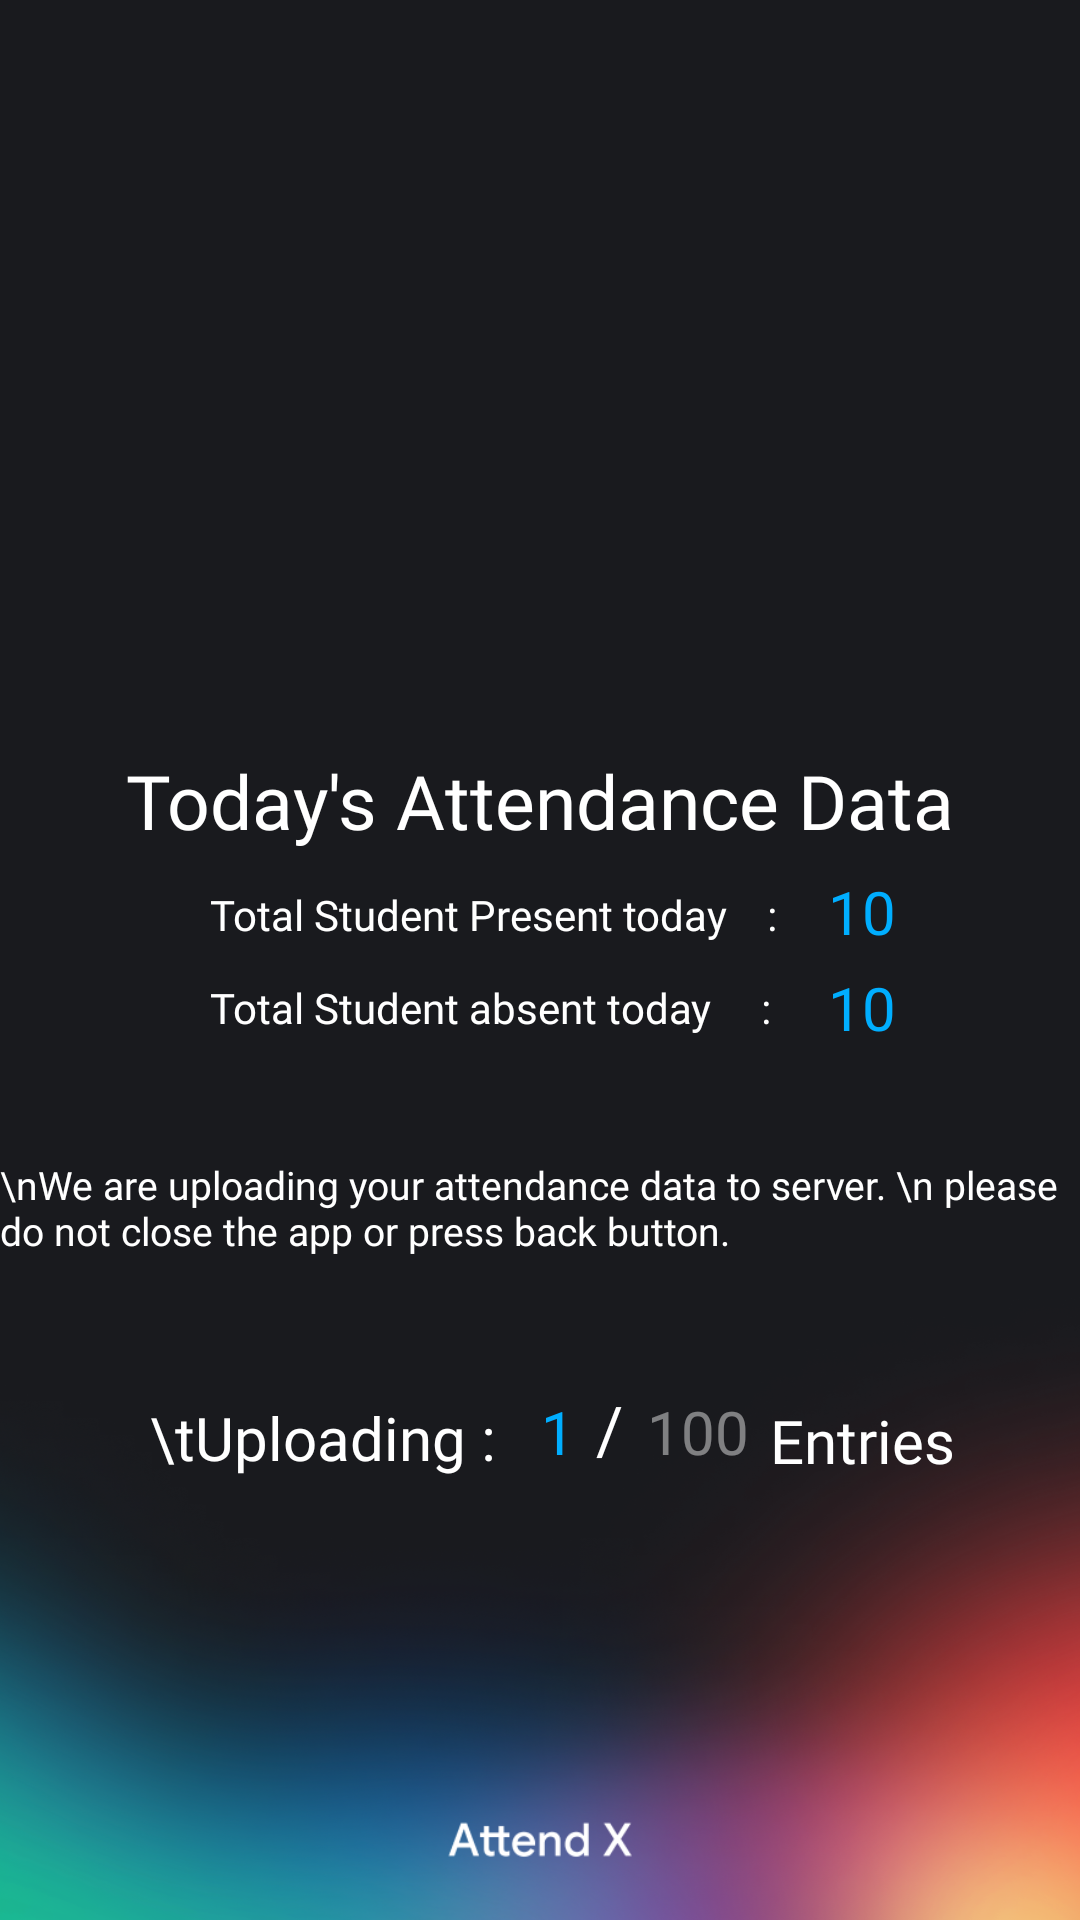

Reconstruct the res/layout file that produces this screen, plus the resources it refers to.
<!-- AndroidManifest.xml: application theme Theme.AttendX -->
<!-- res/layout/activity_upload_att.xml -->
<?xml version="1.0" encoding="utf-8"?>
<RelativeLayout xmlns:android="http://schemas.android.com/apk/res/android"
    xmlns:app="http://schemas.android.com/apk/res-auto"
    xmlns:tools="http://schemas.android.com/tools"
    android:layout_width="match_parent"
    android:layout_height="match_parent"
    tools:context=".upload_att"
    android:background="@drawable/grad30">

    <TextView
        android:id="@+id/heading"
        android:layout_width="wrap_content"
        android:layout_height="wrap_content"
        android:layout_centerHorizontal="true"
        android:layout_marginTop="250dp"
        android:fontFamily="@font/poppins_semibold"
        android:text="Today's Attendance Data"
        android:textColor="@color/white"
        android:textSize="25sp" />

    <TextView
        android:id="@+id/total_presant"
        android:layout_width="wrap_content"
        android:layout_height="wrap_content"
        android:layout_alignBottom="@+id/heading"
        android:layout_marginStart="70dp"
        android:layout_marginTop="10dp"
        android:layout_marginEnd="10dp"
        android:layout_marginBottom="-31dp"
        android:fontFamily="@font/poppins"
        android:text="Total Student Present today    :"
        android:textColor="@color/white" />

    <TextView
        android:id="@+id/presant_val"
        android:layout_width="wrap_content"
        android:layout_height="wrap_content"
        android:layout_alignRight="@id/total_presant"
        android:layout_alignBottom="@id/heading"
        android:layout_marginRight="-40dp"
        android:layout_marginBottom="-34dp"
        android:text="10"
        android:textColor="@color/blue"
        android:textSize="20sp" />

    <TextView
        android:id="@+id/total_absent"
        android:layout_width="wrap_content"
        android:layout_height="wrap_content"
        android:layout_alignBottom="@+id/heading"
        android:layout_marginStart="70dp"
        android:layout_marginTop="10dp"
        android:layout_marginEnd="10dp"
        android:layout_marginBottom="-62dp"
        android:fontFamily="@font/poppins"
        android:text="Total Student absent today     : "
        android:textColor="@color/white" />

    <TextView
        android:id="@+id/absent_val"
        android:layout_width="wrap_content"
        android:layout_height="wrap_content"
        android:layout_alignRight="@id/total_presant"
        android:layout_alignBottom="@id/heading"
        android:layout_marginRight="-40dp"
        android:layout_marginBottom="-66dp"
        android:text="10"
        android:textColor="@color/blue"
        android:textSize="20sp" />

    <TextView
        android:id="@+id/disc"
        android:layout_width="360dp"
        android:layout_height="wrap_content"
        android:layout_alignBottom="@+id/absent_val"
        android:layout_centerInParent="true"
        android:layout_marginBottom="-70dp"
        android:fontFamily="@font/poppins"
        android:text="\nWe are uploading your attendance data to server. \n please do not close the app or press back button."
        android:textColor="@color/white"
        android:textSize="13sp" />

    <TextView
        android:id="@+id/upl"
        android:layout_width="wrap_content"
        android:layout_height="wrap_content"
        android:layout_alignBottom="@+id/disc"
        android:layout_marginStart="50dp"
        android:layout_marginBottom="-74dp"
        android:fontFamily="@font/poppins_semibold"
        android:text="\tUploading : "
        android:textColor="@color/white"
        android:textSize="20sp" />

    <TextView
        android:id="@+id/init_val"
        android:layout_width="wrap_content"
        android:layout_height="wrap_content"
        android:layout_alignBottom="@+id/disc"
        android:layout_marginLeft="10dp"
        android:layout_marginBottom="-72dp"
        android:layout_toRightOf="@+id/upl"
        android:text="1"
        android:textColor="@color/blue"
        android:textSize="20sp" />

    <TextView
        android:id="@+id/slash"
        android:layout_width="wrap_content"
        android:layout_height="wrap_content"
        android:layout_alignBottom="@+id/disc"
        android:layout_marginLeft="7dp"
        android:layout_marginBottom="-72dp"
        android:layout_toRightOf="@id/init_val"
        android:text="/"
        android:textColor="@color/white"
        android:textSize="22sp" />

    <TextView
        android:id="@+id/final_val"
        android:layout_width="wrap_content"
        android:layout_height="wrap_content"
        android:layout_alignBottom="@+id/disc"
        android:layout_marginLeft="8dp"
        android:layout_marginBottom="-72dp"
        android:layout_toRightOf="@id/slash"
        android:text="100"
        android:textColor="#72FFFFFF"
        android:textSize="20sp" />

    <TextView
        android:id="@+id/entries"
        android:layout_width="wrap_content"
        android:layout_height="wrap_content"
        android:layout_alignBottom="@id/disc"
        android:layout_marginLeft="2dp"
        android:layout_marginBottom="-75dp"
        android:layout_toRightOf="@id/final_val"
        android:fontFamily="@font/poppins"
        android:text=" Entries"
        android:textColor="@color/white"
        android:textSize="20sp" />

    <ImageView
        android:layout_width="150dp"
        android:layout_height="wrap_content"
        android:layout_alignParentBottom="true"
        android:layout_centerHorizontal="true"
        android:src="@drawable/attendx"/>


</RelativeLayout>
<!-- resources referenced by this layout -->
<resources>
  <color name="blue">#00AEFF</color>
  <color name="white">#FFFFFFFF</color>
  <!-- drawable attendx: png bitmap (drawable, 2684 bytes) -->
  <!-- drawable grad30: png bitmap (drawable, 344314 bytes) -->
  <style name="Theme.AttendX" parent="Theme.AppCompat.Light.DarkActionBar">
          
          <item name="colorPrimary">#0084FF</item>
          <item name="colorPrimaryVariant">@color/purple_700</item>
          <item name="colorOnPrimary">@color/white</item>
          
          <item name="colorSecondary">@color/teal_200</item>
          <item name="colorSecondaryVariant">@color/teal_700</item>
          <item name="colorOnSecondary">@color/black</item>
          
          <item name="android:statusBarColor" tools:targetApi="l">?attr/colorPrimaryVariant</item>
          
          
  
          <item name="android:windowFullscreen">false</item>
          <item name="android:windowContentOverlay">@null</item>
          <item name="android:fitsSystemWindows">false</item>
  
  
      </style>
  <color name="purple_700">#FF3700B3</color>
  <color name="teal_200">#FF03DAC5</color>
  <color name="teal_700">#FF018786</color>
  <color name="black">#FF000000</color>
</resources>
